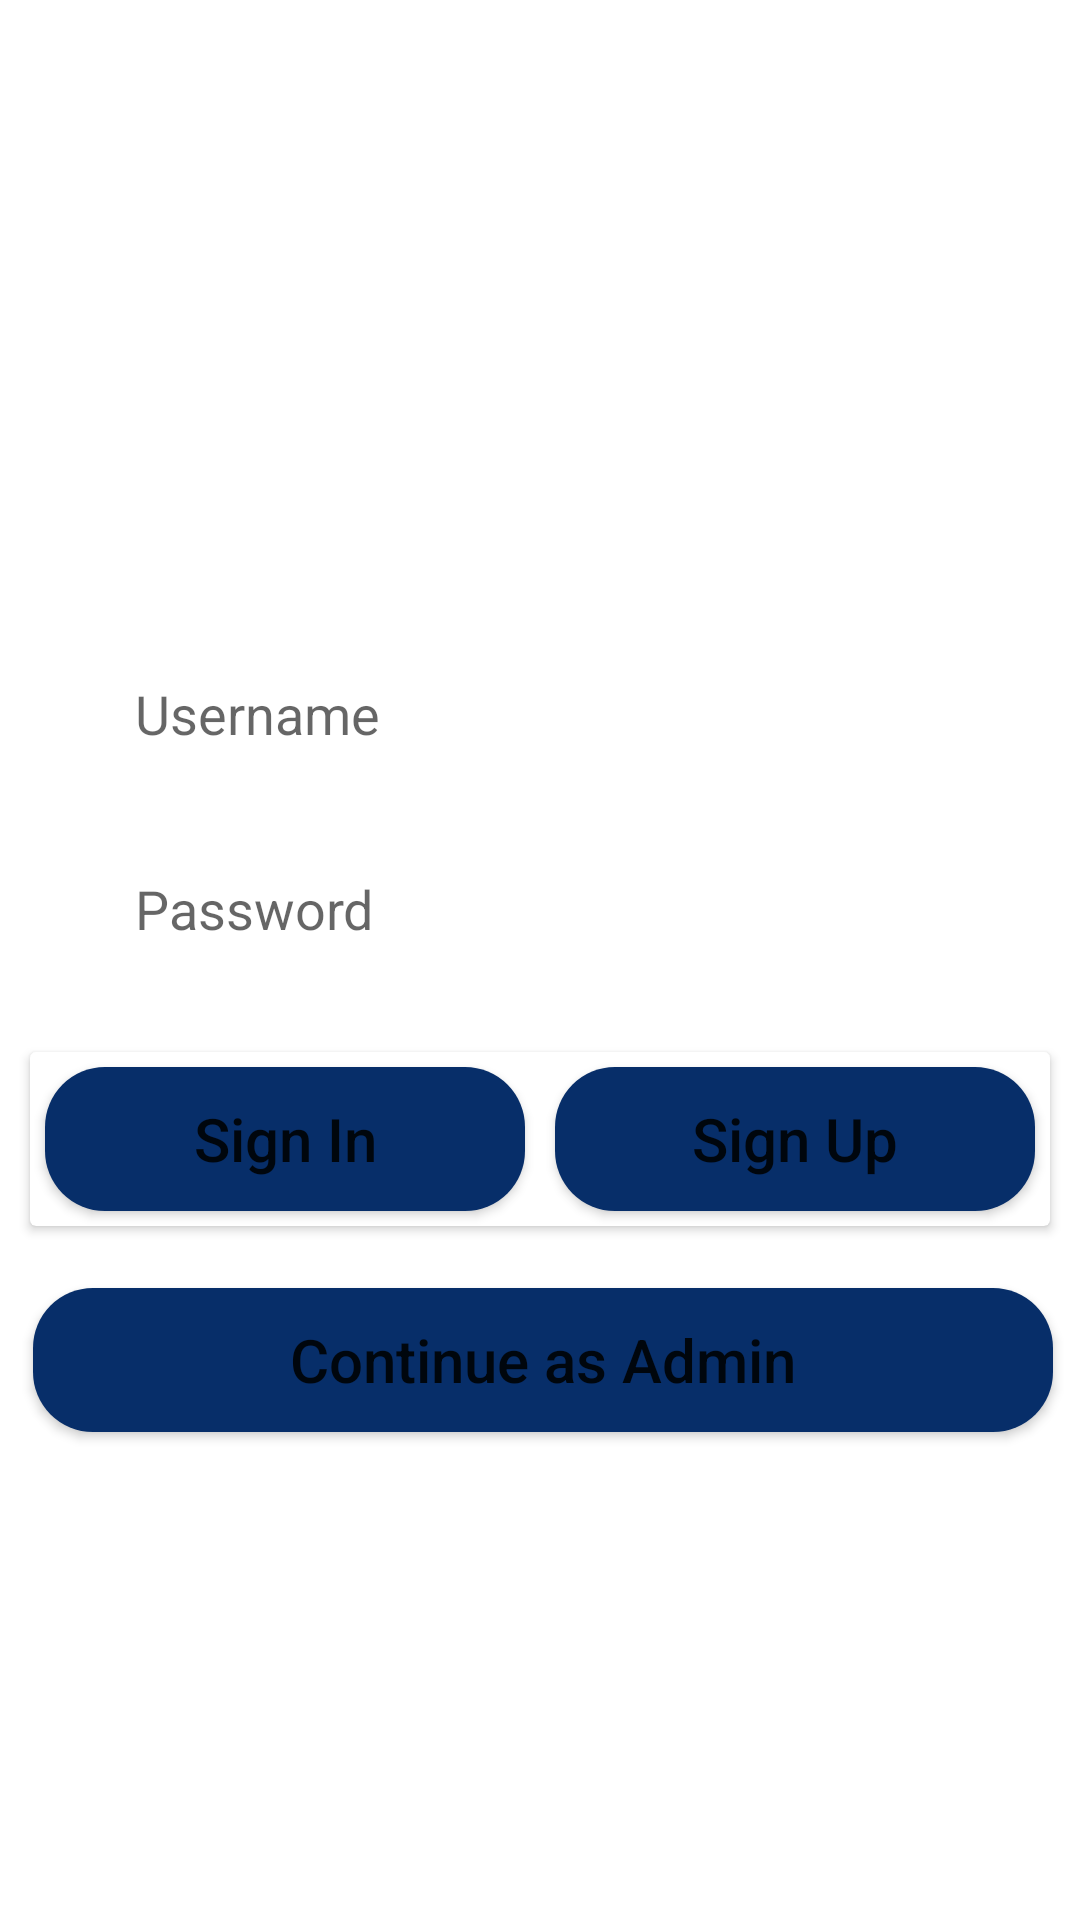

The Android layout XML behind this screen, and the referenced resources:
<!-- AndroidManifest.xml: application theme Theme.StudentsApp -->
<!-- res/layout/fragment_signin_fragment.xml -->
<?xml version="1.0" encoding="utf-8"?>
<androidx.constraintlayout.widget.ConstraintLayout xmlns:android="http://schemas.android.com/apk/res/android"
    xmlns:app="http://schemas.android.com/apk/res-auto"
    xmlns:tools="http://schemas.android.com/tools"
    android:layout_width="match_parent"
    android:layout_height="match_parent"
    tools:context=".signin_fragment">

    <EditText
        android:id="@+id/email"
        android:layout_width="0dp"
        android:layout_height="wrap_content"
        android:layout_marginStart="30dp"
        android:layout_marginTop="200dp"
        android:layout_marginEnd="30dp"
        android:background="@drawable/custom_input"
        android:elevation="10dp"
        android:ems="10"
        android:hint="Username"
        android:inputType="textEmailAddress"
        android:padding="15dp"
        app:layout_constraintBottom_toTopOf="@+id/password"
        app:layout_constraintEnd_toEndOf="parent"
        app:layout_constraintHorizontal_bias="0.0"
        app:layout_constraintStart_toStartOf="parent"
        app:layout_constraintTop_toTopOf="parent" />

    <androidx.cardview.widget.CardView
        android:id="@+id/cardView"
        android:layout_width="match_parent"
        android:layout_height="wrap_content"
        android:layout_margin="10dp"
        android:padding="10dp"
        app:layout_constraintBottom_toTopOf="@+id/admin_button"
        app:layout_constraintEnd_toEndOf="@+id/password"
        app:layout_constraintHorizontal_bias="0.487"
        app:layout_constraintStart_toStartOf="@+id/password"
        app:layout_constraintTop_toBottomOf="@+id/password">

        <LinearLayout
            android:layout_width="match_parent"
            android:layout_height="wrap_content"
            tools:layout_editor_absoluteX="10dp"
            tools:layout_editor_absoluteY="415dp">

            <Button
                android:id="@+id/signin"
                android:layout_width="0dp"
                android:layout_height="wrap_content"
                android:layout_margin="5dp"
                android:layout_weight="1"
                android:background="@drawable/custom_button"
                android:gravity="center"
                android:text="Sign In"
                android:textAllCaps="false"
                android:textSize="20sp"
                tools:layout_editor_absoluteX="211dp"
                tools:layout_editor_absoluteY="420dp" />
            <Button
                android:id="@+id/signup"
                android:layout_width="0dp"
                android:layout_height="wrap_content"
                android:layout_margin="5dp"
                android:layout_weight="1"
                android:background="@drawable/custom_button"
                android:text="Sign Up"
                android:textAllCaps="false"
                android:textSize="20sp"
                tools:layout_editor_absoluteX="15dp"
                tools:layout_editor_absoluteY="420dp" />


        </LinearLayout>


    </androidx.cardview.widget.CardView>

    <Button
        android:id="@+id/admin_button"
        android:layout_width="0dp"
        android:layout_height="48dp"
        android:layout_marginBottom="152dp"
        android:background="@drawable/custom_button"
        android:text="Continue as Admin"
        android:textAllCaps="false"
        android:textSize="20sp"
        app:layout_constraintBottom_toBottomOf="parent"
        app:layout_constraintEnd_toEndOf="@+id/cardView"
        app:layout_constraintHorizontal_bias="0.0"
        app:layout_constraintStart_toStartOf="@+id/cardView"
        app:layout_constraintTop_toBottomOf="@+id/cardView" />

    <EditText
        android:id="@+id/password"
        android:layout_width="0dp"
        android:layout_height="wrap_content"
        android:background="@drawable/custom_input"
        android:elevation="10dp"
        android:ems="10"
        android:hint="Password"
        android:inputType="textPassword"
        android:padding="15dp"
        app:layout_constraintBottom_toTopOf="@+id/cardView"
        app:layout_constraintEnd_toEndOf="@+id/email"
        app:layout_constraintHorizontal_bias="0.0"
        app:layout_constraintStart_toStartOf="@+id/email"
        app:layout_constraintTop_toBottomOf="@+id/email" />


</androidx.constraintlayout.widget.ConstraintLayout>
<!-- resources referenced by this layout -->
<resources>
  <!-- drawable custom_button (drawable) -->
  <?xml version="1.0" encoding="utf-8"?>
  <shape android:shape="rectangle" xmlns:android="http://schemas.android.com/apk/res/android">
  
  <solid android:color="#072E69"/>
  <corners android:radius="20dp"/>
  </shape>
  <style name="Theme.StudentsApp" parent="Theme.MaterialComponents.DayNight.NoActionBar">
          
          <item name="colorPrimary">@color/purple_500</item>
          <item name="colorPrimaryVariant">@color/custom</item>
          <item name="colorOnPrimary">@color/white</item>
          
          <item name="colorSecondary">@color/teal_200</item>
          <item name="colorSecondaryVariant">@color/teal_700</item>
          <item name="colorOnSecondary">@color/black</item>
          
          <item name="android:statusBarColor" tools:targetApi="l">?attr/colorPrimaryVariant</item>
          
      </style>
  <color name="purple_500">#072E69</color>
  <color name="custom">#072E69</color>
  <color name="white">#FFFFFFFF</color>
  <color name="teal_200">#FF03DAC5</color>
  <color name="teal_700">#FF018786</color>
  <color name="black">#FF000000</color>
</resources>
